Run: headless pygame with SDL's dummy video driver; simulated clock (each Clock.tick advances the game by its frame time, no real sleeping); random seed 0; keys injected as events and as key.get_pressed() state; mouse plan: one left click at the window centre at the start of phase 2, then a move to the lower-right quarter at the start of phase 3.
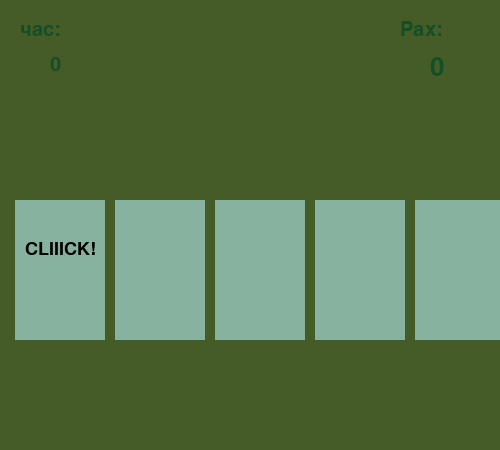
Frame 1 of 4 · flips 1–60 · no input
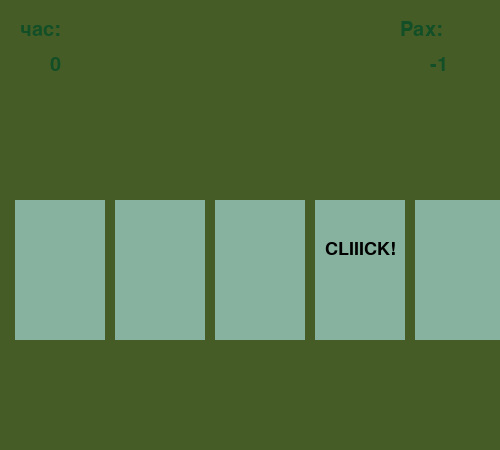
Frame 2 of 4 · flips 61–180 · clicked the window centre · tapped SPACE, RETURN · held RIGHT (→), D
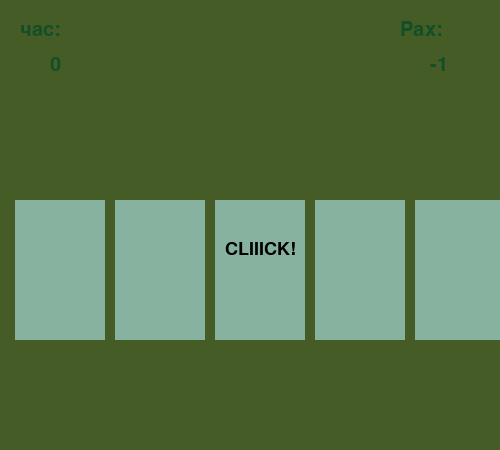
Frame 3 of 4 · flips 181–300 · moved the mouse to the lower-right quarter · held DOWN (↓), S
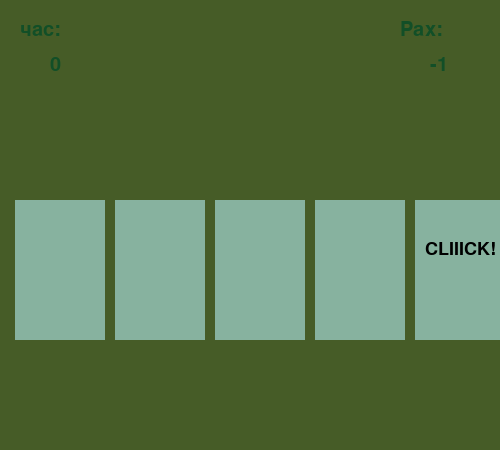
Frame 4 of 4 · flips 301–420 · held LEFT (←), A, UP (↑), W

The pygame program that drew these frames:

import pygame
import time

from random import randint

pygame.init()

'''
створення фону для гри

'''
back = (70, 92, 39)
mw = pygame.display.set_mode((500,450))
mw.fill(back)

clock = pygame.time.Clock()
'''
кольори для гри

'''
DARK_BLUE = (18, 79, 39)
YELLOW = (135, 178, 159)
BlUE = (18, 79, 39)
RED = (255, 0, 0)
GREEN = (0, 255, 51)
LIGHT_GREEN = (200, 255, 200)
LIGHT_RED = (250, 128, 114)
'''

клас Area та Label(Area)


'''
class Area():
    def __init__(self, x=0, y=0, width=10, height=10, color=None):
        self.rect = pygame.Rect(x, y, width, height)
        self.fill_color = color

    def color(self, new_color):
        self.fill_color = new_color

    def fill(self):
        pygame.draw.rect(mw, self.fill_color, self.rect)

    def outline(self, frame_color, thickness):
        pygame.draw.rect(mw, frame_color, self.rect, thickness)

    def collidepoint(self, x, y):
        return self.rect.collidepoint(x, y)

class Label(Area):
    def set_text(self, text, fsize=12, text_color=(0,0,0)):
        self.image = pygame.font.SysFont('verdana', fsize).render(text, True, text_color)

    def draw(self, shift_x=0, shift_y=0):
        self.fill()
        mw.blit(self.image, (self.rect.x + shift_x, self.rect.y + shift_y))

cards = []
num_cards = 5
x = 15

'''
тексти для карток з гри

'''
start_time = time.time()
cur_time = start_time

time_text = Label(0, 0, 50, 50, back)
time_text.set_text('час:', 30, DARK_BLUE)
time_text.draw(20, 20)

timer = Label(50, 55, 50, 40, back)
timer.set_text('0', 30, DARK_BLUE)
timer.draw(0, 0)

score_text = Label(380, 0, 50, 50, back)
score_text.set_text('Pax:', 30, DARK_BLUE)
score_text.draw(20, 20)

score = Label(430, 55, 50, 40, back)
score.set_text('0', 38, DARK_BLUE)
score.draw(0, 0)

'''
дизайн карток

'''
for i in range(num_cards):
    new_card = Label(x, 200, 90, 140, YELLOW)
    new_card.outline(BlUE, 10)
    new_card.set_text('CLIIICK!', 27)
    cards.append(new_card)
    x+=100


wait = 0
points = 0

'''

цикл для гри


'''
while True:
    if wait == 0:
        wait = 20
        click = randint(1, num_cards)
        for i in range(num_cards):
            cards[i].color(YELLOW)
            if (i + 1) == click:
                cards[i].draw(10, 40)
            else:
                cards[i].fill()
    else:
        wait -= 1
    for event in pygame.event.get():
        if event.type == pygame.MOUSEBUTTONDOWN and event.button == 1:
            x, y = event.pos
            for i in range(num_cards):
                if cards[i].collidepoint(x, y):
                    if i + 1 == click:
                        cards[i].color(GREEN)
                        points += 1
                    else:
                        cards[i].color(RED)
                        points -= 1
                    cards[i].fill()
                    score.set_text(str(points), 30, DARK_BLUE)
                    score.draw(0, 0)
    new_time = time.time()

    if new_time - start_time >= 11:
        win = Label(0, 0, 500, 500, LIGHT_RED)
        win.set_text("Час вичерпано!!!", 60, DARK_BLUE)
        win.draw(110, 180)
        break

    if int(new_time) - int(cur_time) == 1:
        timer.set_text(str(int(new_time - start_time)), 30, DARK_BLUE)
        timer.draw(0, 0)
        cur_time = new_time

    if points >= 5:
        win = Label(0, 0, 500, 500, LIGHT_GREEN)
        win.set_text("Ты переміг!!!", 60, DARK_BLUE)
        win.draw(140, 180)
        resul_time = Label(90, 230, 250, 250, LIGHT_GREEN)
        resul_time.set_text("Час проходження: " + str(int(new_time - start_time)) + " секунд", 40, DARK_BLUE)

        resul_time.draw(0, 0)

        break

    pygame.display.update()
    clock.tick(40)

pygame.display.update()
